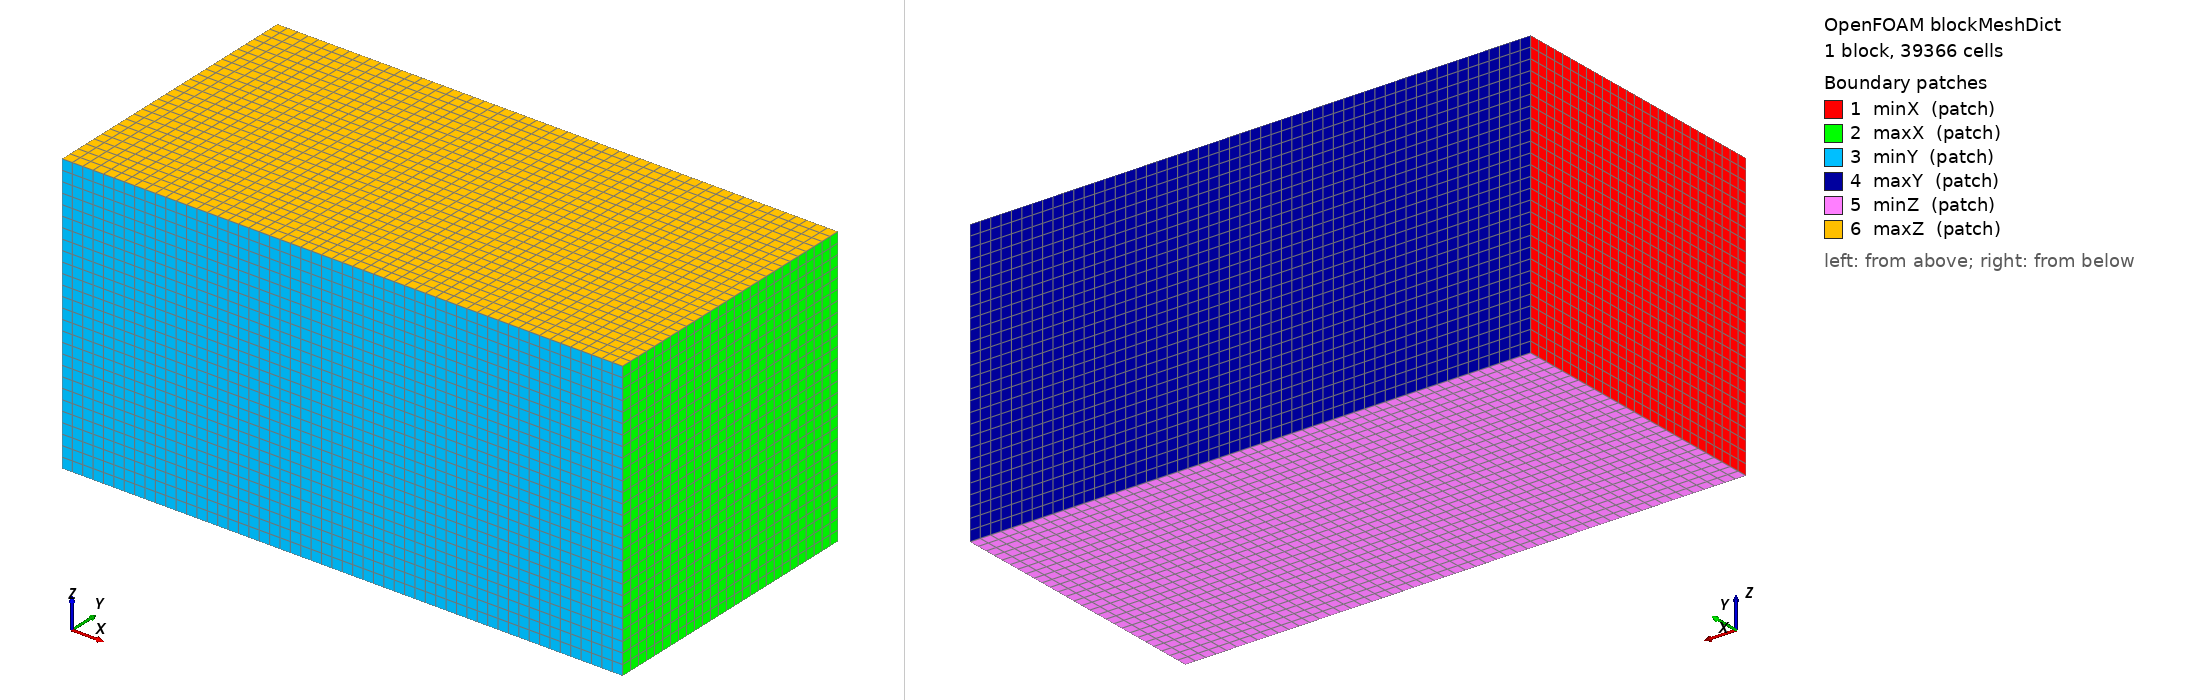

OpenFOAM case: the mesh blockMesh builds from blockMeshDict, 1 block(s), 39366 cells. Boundary patches (legend numbers): 1 minX (patch), 2 maxX (patch), 3 minY (patch), 4 maxY (patch), 5 minZ (patch), 6 maxZ (patch). Left view from above one corner, right view from below the opposite corner. Boundary conditions: 0 field file(s) under 0/; 0 of 6 drawn patches have an entry in a shipped field file.

=== system/blockMeshDict ===
/*--------------------------------*- C++ -*----------------------------------*\
| =========                 |                                                 |
| \\      /  F ield         | OpenFOAM: The Open Source CFD Toolbox           |
|  \\    /   O peration     | Version:  v2412                                 |
|   \\  /    A nd           | Website:  www.openfoam.com                      |
|    \\/     M anipulation  |                                                 |
\*---------------------------------------------------------------------------*/
FoamFile
{
    version     2.0;
    format      ascii;
    class       dictionary;
    object      blockMeshDict;
}
// * * * * * * * * * * * * * * * * * * * * * * * * * * * * * * * * * * * * * //

scale   1;

vertices
(
    (-6.238670692 -5.088670686 -5.088670686)
    (14.13645518 -5.088670686 -5.088670686)
    (14.13645518 5.088670686 -5.088670686)
    (-6.238670692 5.088670686 -5.088670686)
    (-6.238670692 -5.088670686 5.088670686)
    (14.13645518 -5.088670686 5.088670686)
    (14.13645518 5.088670686 5.088670686)
    (-6.238670692 5.088670686 5.088670686)
);

blocks
(
    hex (0 1 2 3 4 5 6 7) (54 27 27) simpleGrading (1 1 1)
);

edges
(
);

boundary
(
    minX
    {
        type patch;
        faces
        (
            (0 4 7 3)
        );
    }
    maxX
    {
        type patch;
        faces
        (
            (2 6 5 1)
        );
    }
    minY
    {
        type patch;
        faces
        (
            (0 1 5 4)
        );
    }
    maxY
    {
        type patch;
        faces
        (
            (3 7 6 2)
        );
    }
    minZ
    {
        type patch;
        faces
        (
            (0 3 2 1)
        );
    }
    maxZ
    {
        type patch;
        faces
        (
            (4 5 6 7)
        );
    }
);

mergePatchPairs
(
);

// ************************************************************************* //
